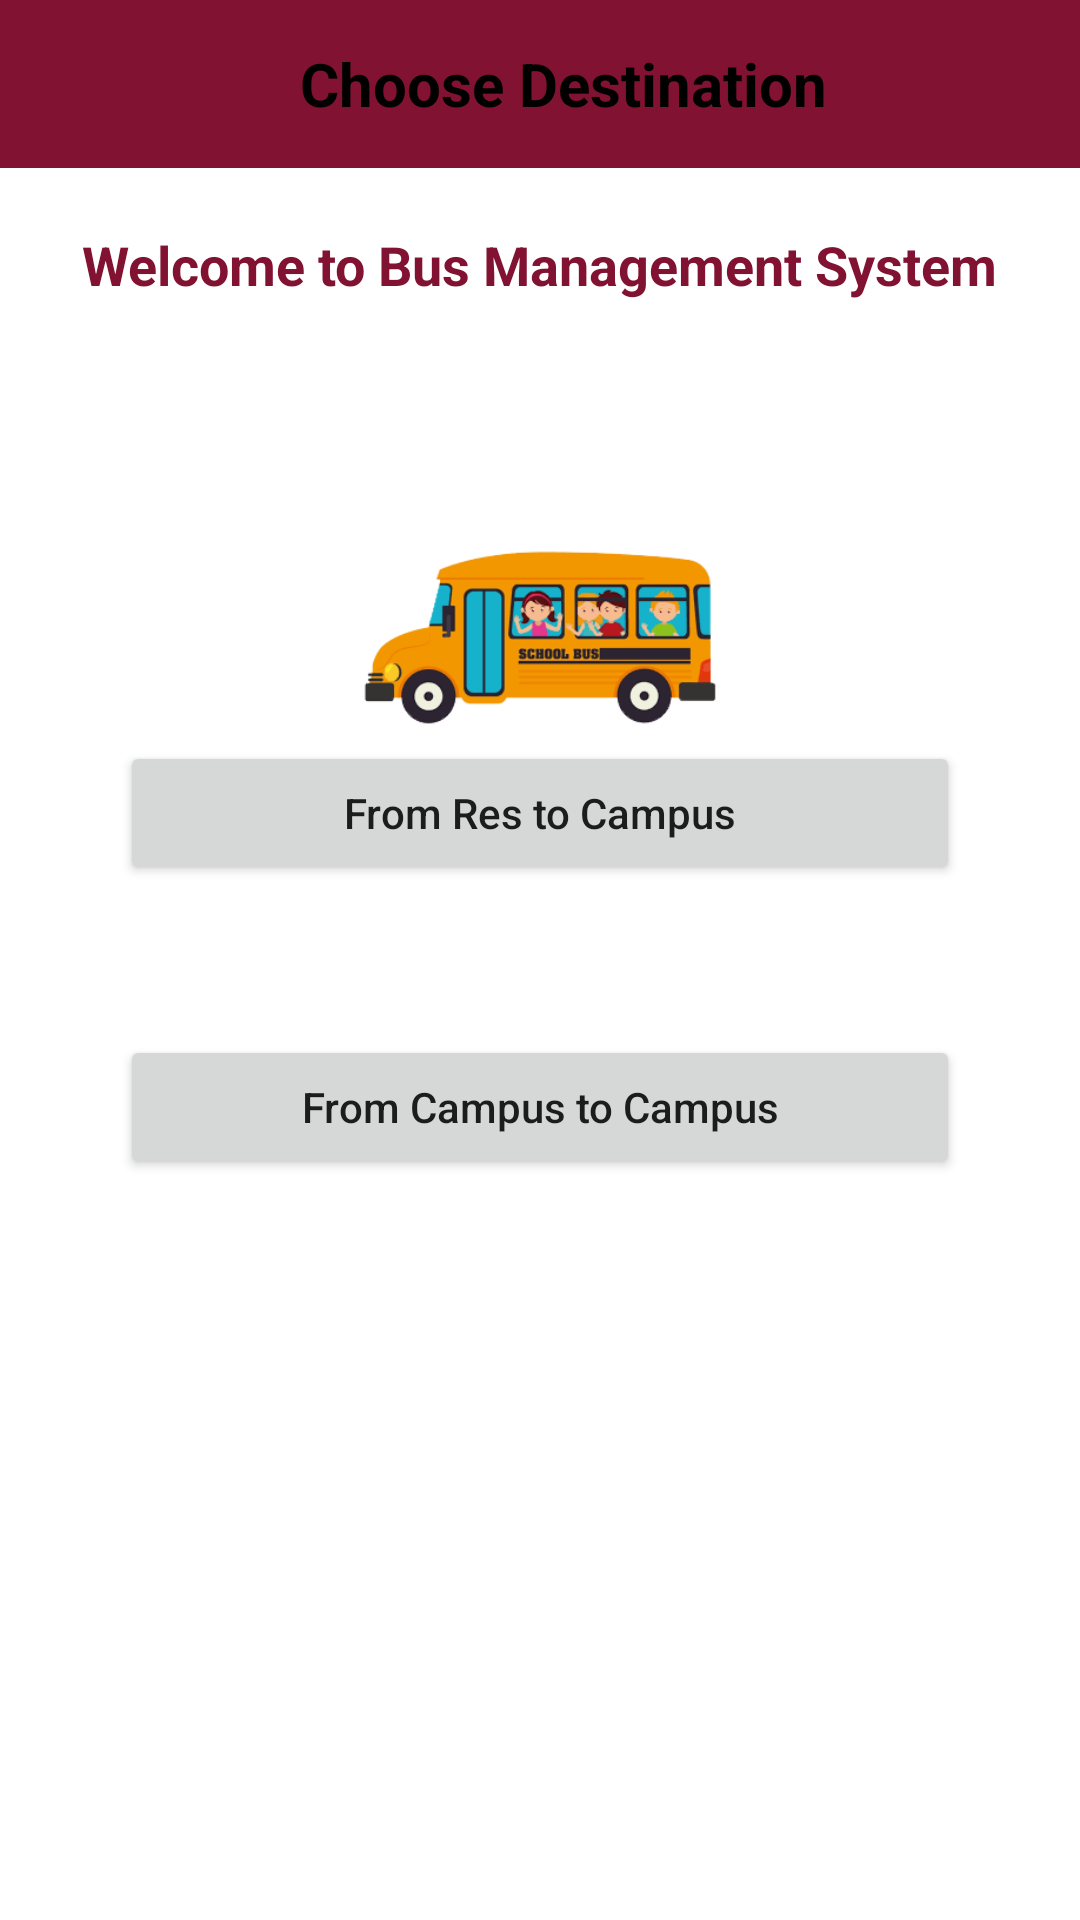

Write the Android layout XML for this screen, with the resource values it uses.
<!-- AndroidManifest.xml: application theme Theme.StudentBusReservation -->
<!-- res/layout/activity_main_page.xml -->
<?xml version="1.0" encoding="utf-8"?>
<RelativeLayout
    xmlns:android="http://schemas.android.com/apk/res/android"
    xmlns:app="http://schemas.android.com/apk/res-auto"
    xmlns:tools="http://schemas.android.com/tools"
    android:layout_width="match_parent"
    android:layout_height="match_parent"
    tools:context=".MainPageActivity">

    <com.google.android.material.appbar.AppBarLayout
        android:layout_width="match_parent"
        android:layout_height="wrap_content"
        android:id="@+id/appbar"
        android:theme="@style/Theme.StudentBusReservation.AppBarOverlay">

        <androidx.appcompat.widget.Toolbar
            android:id="@+id/toolbar"
            android:layout_width="match_parent"
            android:layout_height="?attr/actionBarSize"
            android:background="?attr/colorPrimary"
            app:popupTheme="@style/Theme.StudentBusReservation.PopupOverlay">
            <RelativeLayout
                android:layout_width="match_parent"
                android:layout_height="wrap_content">
                <ImageView
                    android:layout_width="wrap_content"
                    android:layout_height="wrap_content"
                    android:src="@drawable/ic_baseline_arrow_back_24"
                    android:id="@+id/bacbBtn"/>
                <TextView
                    android:layout_width="wrap_content"
                    android:layout_height="wrap_content"
                    android:text="Choose Destination"
                    android:layout_centerHorizontal="true"
                    android:textSize="20sp"
                    android:textStyle="bold"
                    android:textColor="@color/black"/>

            </RelativeLayout>
        </androidx.appcompat.widget.Toolbar>

    </com.google.android.material.appbar.AppBarLayout>

    <TextView
        android:id="@+id/tv"
        android:layout_width="wrap_content"
        android:layout_height="wrap_content"
        android:layout_below="@id/appbar"
        android:layout_centerHorizontal="true"
        android:layout_marginTop="20dp"
        android:text="Welcome to Bus Management System"
        android:textColor="@color/purple_700"
        android:textSize="18dp"
        android:textStyle="bold" />

    <ImageView
        android:layout_below="@id/tv"
        android:id="@+id/imageView"
        android:layout_width="120dp"
        android:layout_height="120dp"
        android:layout_centerHorizontal="true"
        android:src="@drawable/trans_bus"
        android:layout_marginTop="50dp"/>

    <LinearLayout
        android:layout_centerVertical="true"
        android:layout_width="match_parent"
        android:layout_height="wrap_content"
        android:orientation="vertical">
        <Button

            android:layout_width="match_parent"
            android:layout_height="wrap_content"
            android:layout_marginLeft="40dp"
            android:layout_marginRight="40dp"
            android:text="From Res to Campus"
            android:textAllCaps="false"
            android:id="@+id/fromResToCampus"/>

        <Button
            android:layout_marginTop="50dp"
            android:layout_width="match_parent"
            android:layout_height="wrap_content"
            android:layout_marginLeft="40dp"
            android:layout_marginRight="40dp"
            android:text="From Campus to Campus"
            android:textAllCaps="false"
            android:id="@+id/fromCampusToCampus"/>
    </LinearLayout>
</RelativeLayout>
<!-- resources referenced by this layout -->
<resources>
  <color name="black">#FF000000</color>
  <color name="purple_700">#811231</color>
  <!-- drawable trans_bus: png bitmap (drawable, 23460 bytes) -->
  <style name="Theme.StudentBusReservation.AppBarOverlay" parent="ThemeOverlay.AppCompat.Dark.ActionBar" />
  <style name="Theme.StudentBusReservation.PopupOverlay" parent="ThemeOverlay.AppCompat.Light" />
  <style name="Theme.StudentBusReservation" parent="Theme.MaterialComponents.DayNight.NoActionBar">
          
          <item name="colorPrimary">@color/purple_500</item>
          <item name="colorPrimaryVariant">@color/purple_700</item>
          <item name="colorOnPrimary">@color/white</item>
          
          <item name="colorSecondary">@color/teal_200</item>
          <item name="colorSecondaryVariant">@color/teal_700</item>
          <item name="colorOnSecondary">@color/black</item>
          
          <item name="android:statusBarColor" tools:targetApi="l">?attr/colorPrimaryVariant</item>
          
      </style>
  <color name="purple_500">#811231</color>
  <color name="white">#FFFFFFFF</color>
  <color name="teal_200">#9C27B0</color>
  <color name="teal_700">#FF018786</color>
</resources>
